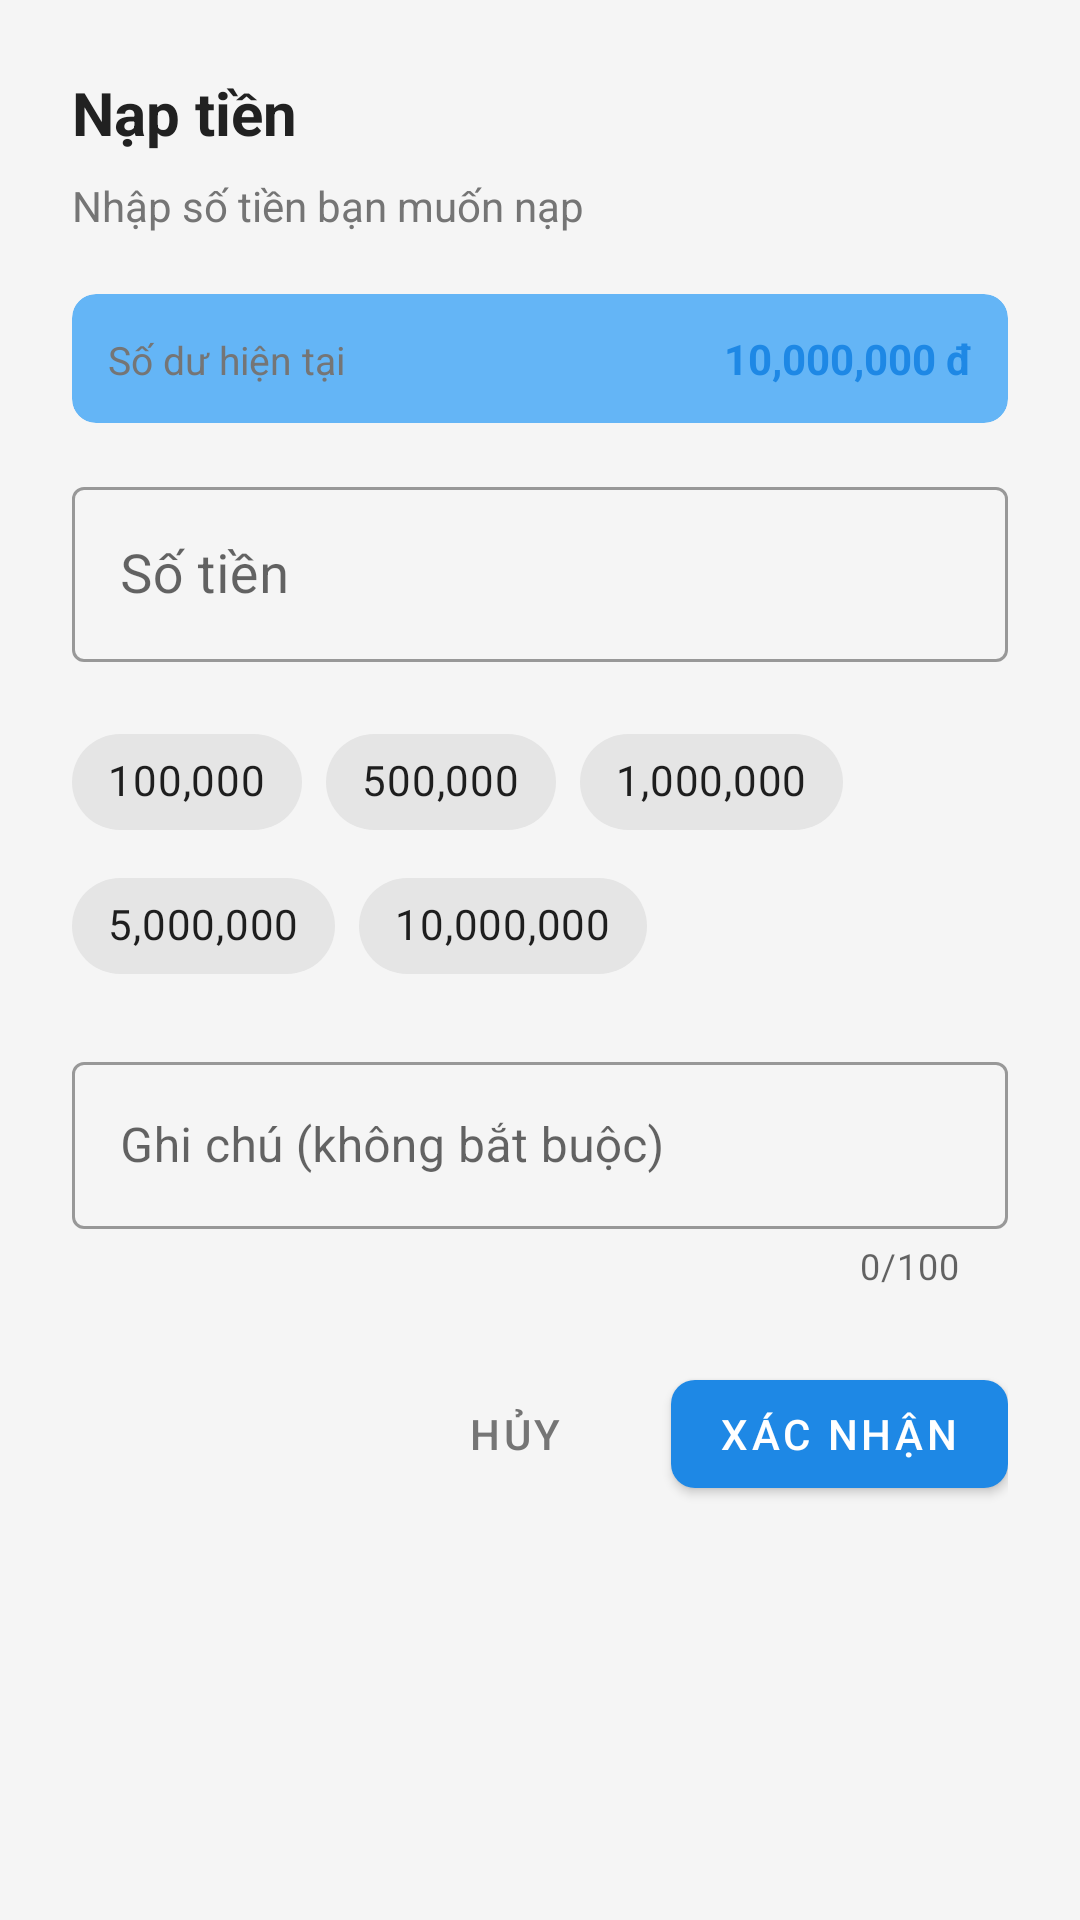

Layout XML and referenced resources for this Android screen:
<!-- AndroidManifest.xml: application theme Theme.TDTBank -->
<!-- res/layout/dialog_amount_input.xml -->
<?xml version="1.0" encoding="utf-8"?>
<LinearLayout xmlns:android="http://schemas.android.com/apk/res/android"
    xmlns:app="http://schemas.android.com/apk/res-auto"
    android:layout_width="match_parent"
    android:layout_height="wrap_content"
    android:orientation="vertical"
    android:padding="24dp">

    <TextView
        android:id="@+id/tvTitle"
        android:layout_width="wrap_content"
        android:layout_height="wrap_content"
        android:text="Nạp tiền"
        android:textColor="@color/text_primary"
        android:textSize="20sp"
        android:textStyle="bold" />

    <TextView
        android:id="@+id/tvSubtitle"
        android:layout_width="wrap_content"
        android:layout_height="wrap_content"
        android:layout_marginTop="8dp"
        android:text="Nhập số tiền bạn muốn nạp"
        android:textColor="@color/text_secondary"
        android:textSize="14sp" />

    
    <com.google.android.material.card.MaterialCardView
        android:layout_width="match_parent"
        android:layout_height="wrap_content"
        android:layout_marginTop="20dp"
        app:cardBackgroundColor="@color/primary_light"
        app:cardCornerRadius="8dp"
        app:cardElevation="0dp">

        <LinearLayout
            android:layout_width="match_parent"
            android:layout_height="wrap_content"
            android:orientation="horizontal"
            android:padding="12dp">

            <TextView
                android:layout_width="0dp"
                android:layout_height="wrap_content"
                android:layout_weight="1"
                android:text="Số dư hiện tại"
                android:textColor="@color/text_secondary"
                android:textSize="13sp" />

            <TextView
                android:id="@+id/tvCurrentBalance"
                android:layout_width="wrap_content"
                android:layout_height="wrap_content"
                android:text="10,000,000 đ"
                android:textColor="@color/primary"
                android:textSize="14sp"
                android:textStyle="bold" />

        </LinearLayout>

    </com.google.android.material.card.MaterialCardView>

    
    <com.google.android.material.textfield.TextInputLayout
        android:id="@+id/til_amount"
        style="@style/Widget.MaterialComponents.TextInputLayout.OutlinedBox"
        android:layout_width="match_parent"
        android:layout_height="wrap_content"
        android:layout_marginTop="16dp"
        android:hint="Số tiền"
        app:prefixText="₫"
        app:startIconDrawable="@drawable/ic_money">

        <com.google.android.material.textfield.TextInputEditText
            android:id="@+id/et_amount"
            android:layout_width="match_parent"
            android:layout_height="wrap_content"
            android:inputType="number"
            android:textSize="18sp" />

    </com.google.android.material.textfield.TextInputLayout>

    
    <com.google.android.material.chip.ChipGroup
        android:id="@+id/chipGroupAmount"
        android:layout_width="match_parent"
        android:layout_height="wrap_content"
        android:layout_marginTop="16dp"
        app:singleSelection="true">

        <com.google.android.material.chip.Chip
            android:id="@+id/chip100k"
            style="@style/Widget.MaterialComponents.Chip.Choice"
            android:layout_width="wrap_content"
            android:layout_height="wrap_content"
            android:text="100,000" />

        <com.google.android.material.chip.Chip
            android:id="@+id/chip500k"
            style="@style/Widget.MaterialComponents.Chip.Choice"
            android:layout_width="wrap_content"
            android:layout_height="wrap_content"
            android:text="500,000" />

        <com.google.android.material.chip.Chip
            android:id="@+id/chip1m"
            style="@style/Widget.MaterialComponents.Chip.Choice"
            android:layout_width="wrap_content"
            android:layout_height="wrap_content"
            android:text="1,000,000" />

        <com.google.android.material.chip.Chip
            android:id="@+id/chip5m"
            style="@style/Widget.MaterialComponents.Chip.Choice"
            android:layout_width="wrap_content"
            android:layout_height="wrap_content"
            android:text="5,000,000" />

        <com.google.android.material.chip.Chip
            android:id="@+id/chip10m"
            style="@style/Widget.MaterialComponents.Chip.Choice"
            android:layout_width="wrap_content"
            android:layout_height="wrap_content"
            android:text="10,000,000" />

    </com.google.android.material.chip.ChipGroup>

    
    <com.google.android.material.textfield.TextInputLayout
        android:id="@+id/til_description"
        style="@style/Widget.MaterialComponents.TextInputLayout.OutlinedBox"
        android:layout_width="match_parent"
        android:layout_height="wrap_content"
        android:layout_marginTop="16dp"
        android:hint="Ghi chú (không bắt buộc)"
        app:counterEnabled="true"
        app:counterMaxLength="100">

        <com.google.android.material.textfield.TextInputEditText
            android:id="@+id/et_description"
            android:layout_width="match_parent"
            android:layout_height="wrap_content"
            android:inputType="text"
            android:maxLength="100" />

    </com.google.android.material.textfield.TextInputLayout>

    
    <LinearLayout
        android:layout_width="match_parent"
        android:layout_height="wrap_content"
        android:layout_marginTop="24dp"
        android:gravity="end"
        android:orientation="horizontal">

        <com.google.android.material.button.MaterialButton
            android:id="@+id/btn_cancel"
            style="@style/Widget.MaterialComponents.Button.TextButton"
            android:layout_width="wrap_content"
            android:layout_height="wrap_content"
            android:text="Hủy"
            android:textColor="@color/text_secondary" />

        <com.google.android.material.button.MaterialButton
            android:id="@+id/btnConfirm"
            android:layout_width="wrap_content"
            android:layout_height="wrap_content"
            android:layout_marginStart="8dp"
            android:text="Xác nhận"
            app:cornerRadius="8dp" />

    </LinearLayout>

</LinearLayout>
<!-- resources referenced by this layout -->
<resources>
  <color name="primary">#1E88E5</color>
  <color name="primary_light">#64B5F6</color>
  <color name="text_primary">#212121</color>
  <color name="text_secondary">#757575</color>
  <style name="Theme.TDTBank" parent="Theme.MaterialComponents.Light.NoActionBar">
          <item name="colorPrimary">@color/primary</item>
          <item name="colorPrimaryDark">@color/primary_dark</item>
          <item name="colorAccent">@color/primary</item>
          <item name="android:windowBackground">@color/background</item>
          <item name="android:statusBarColor">@color/primary_dark</item>
      </style>
  <color name="primary_dark">#1565C0</color>
  <color name="background">#F5F5F5</color>
</resources>
